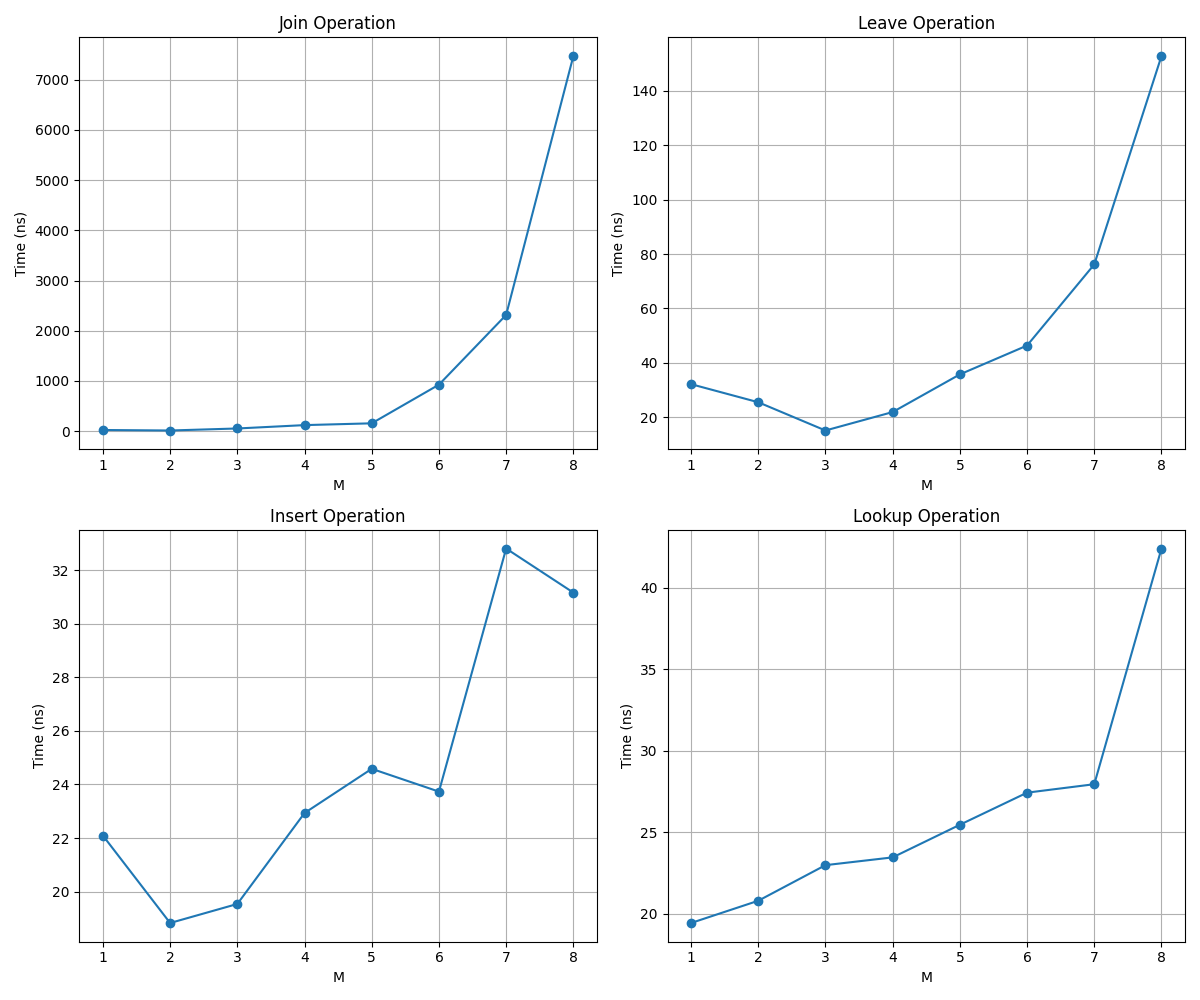

The data file committed next to this chart (first rows):
M, join, leave, insert, lookup
1, 23.5, 32.1, 22.09, 19.42
2, 13.52, 25.45, 18.83, 20.79
3, 53.81, 15.05, 19.54, 22.97
4, 120.7, 21.84, 22.93, 23.45
5, 156.5, 35.7, 24.58, 25.45
6, 926.1, 46.32, 23.73, 27.42
7, 2315, 76.17, 32.81, 27.94
8, 7469, 152.8, 31.17, 42.41
